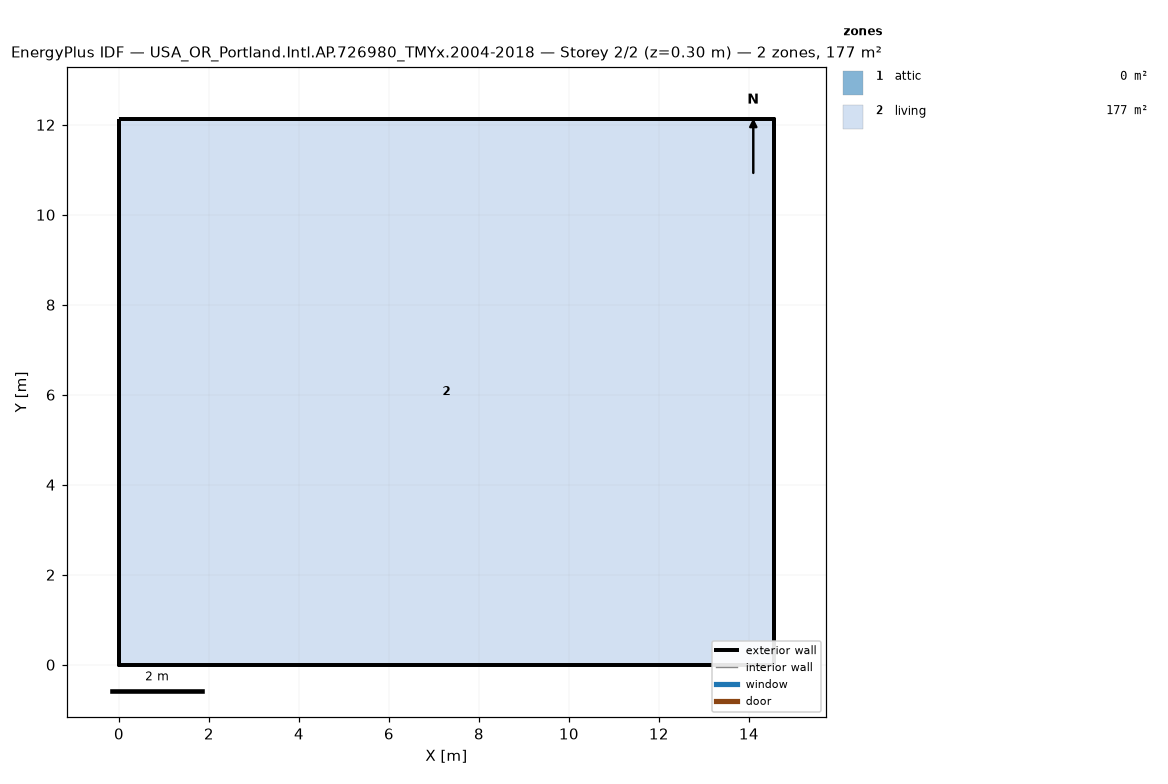
=== STOREY PLAN SPEC (per zone: floor XY polygon, exterior-wall plan segments, windows/doors) ===
zone 1: attic  (0.0 m²)
  exterior wall: (14.55, 0.00) – (14.55, 12.13) – (14.55, 6.06)  [18.2 m]
  exterior wall: (0.00, 12.13) – (0.00, 0.00) – (0.00, 6.06)  [18.2 m]
zone 2: living  (176.5 m²)
  floor: (0.00, 0.00) (0.00, 12.13) (14.55, 12.13) (14.55, 0.00)
  exterior wall: (0.00, 0.00) – (14.55, 0.00)  [14.6 m]
  exterior wall: (14.55, 0.00) – (14.55, 12.13)  [12.1 m]
  exterior wall: (14.55, 12.13) – (0.00, 12.13)  [14.6 m]
  exterior wall: (0.00, 12.13) – (0.00, 0.00)  [12.1 m]

=== DERIVED (storey summary) ===
Building: USA_OR_Portland.Intl.AP.726980_TMYx.2004-2018
Storey: 2 of 2  (floor level z = 0.30 m)
Storey gross floor area: 176.5 m²
Zones on this storey: 2
  - attic: floor 0.0 m²; exterior wall 36.4 m (24.5 m²); WWR 0.0%
  - living: floor 176.5 m²; exterior wall 53.4 m (146.4 m²); WWR 0.0%
Zone adjacency: (none detected)